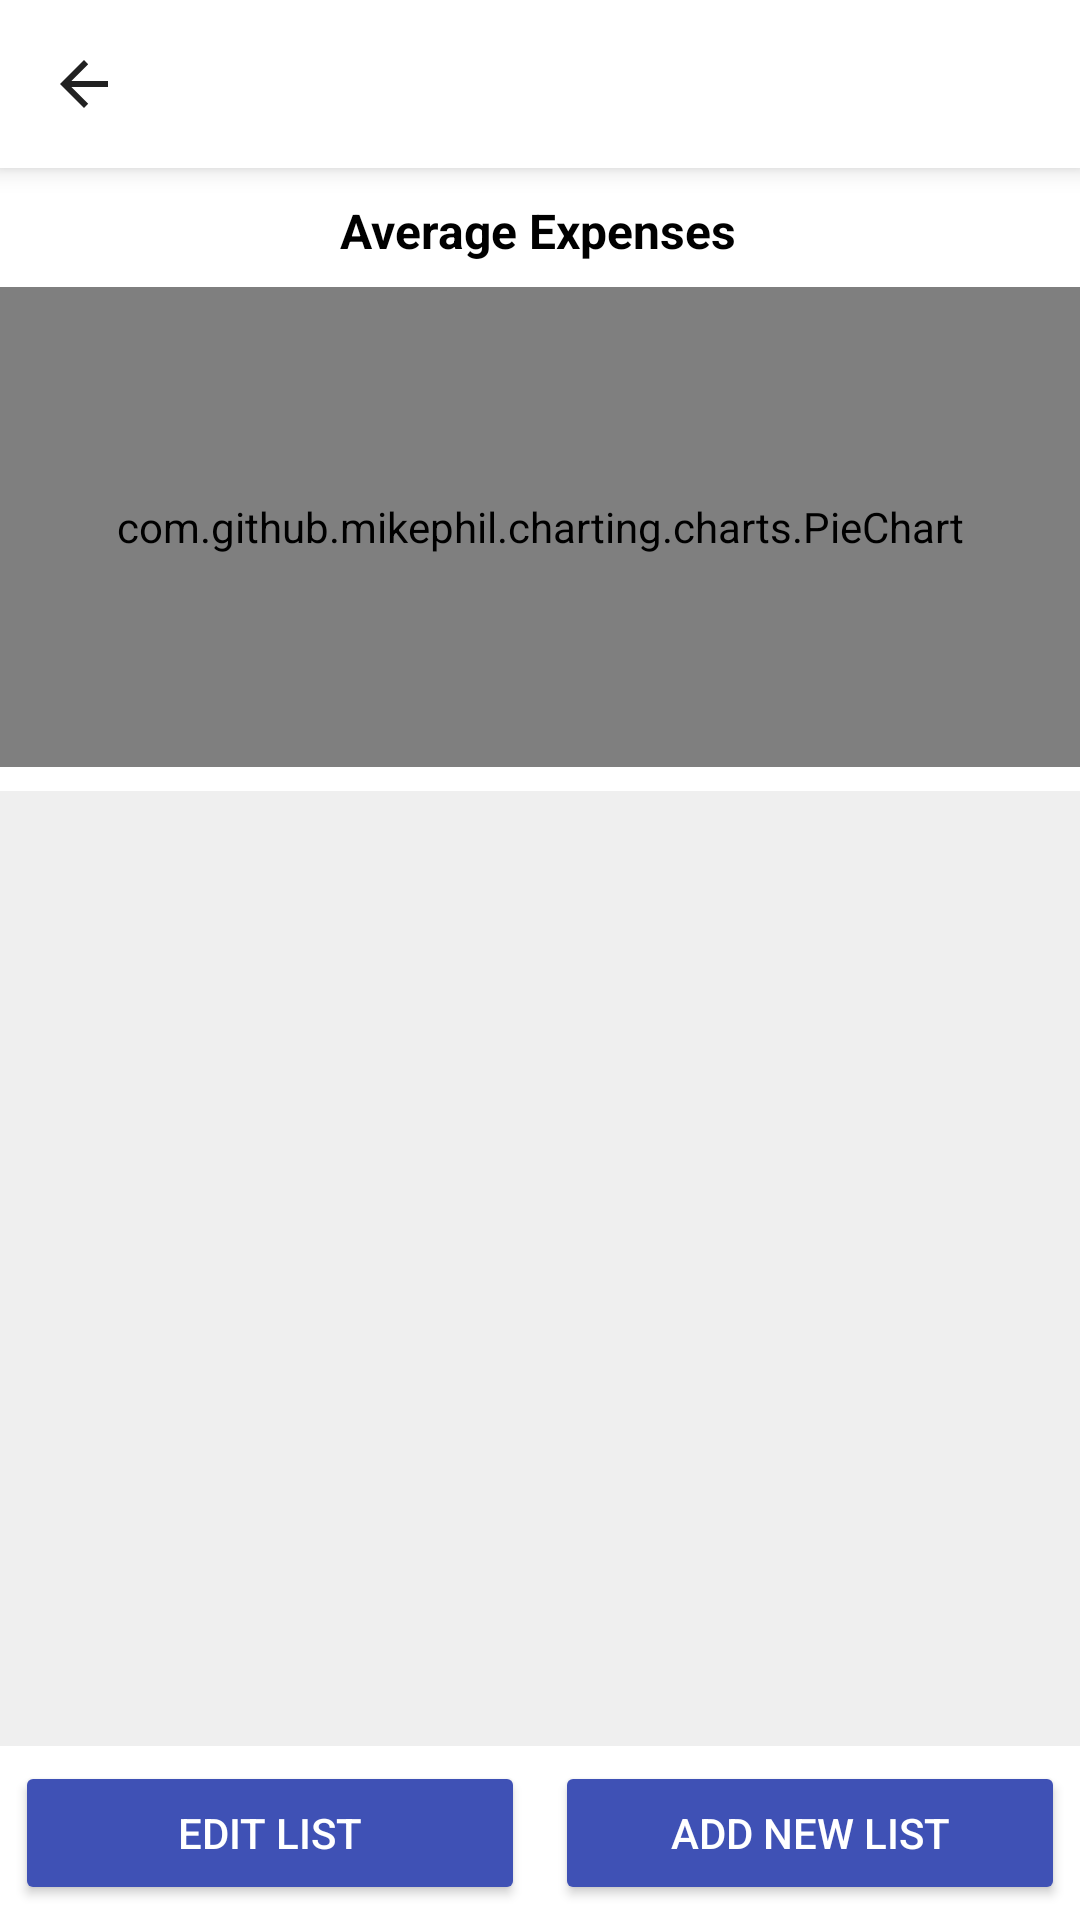

Android layout source for this screen:
<!-- AndroidManifest.xml: application theme Theme.StepUP -->
<!-- res/layout/activity_financial_planner.xml -->
<?xml version="1.0" encoding="utf-8"?>
<androidx.constraintlayout.widget.ConstraintLayout xmlns:android="http://schemas.android.com/apk/res/android"
    xmlns:app="http://schemas.android.com/apk/res-auto"
    xmlns:tools="http://schemas.android.com/tools"
    android:layout_width="match_parent"
    android:layout_height="match_parent"
    tools:context=".Activities.FinancialPlannerActivity">

    <com.google.android.material.appbar.MaterialToolbar
        android:id="@+id/toolbarFP"
        android:layout_width="match_parent"
        android:layout_height="wrap_content"
        android:background="@color/white"
        android:elevation="5dp"
        android:foregroundGravity="center"
        android:gravity="center"
        android:minHeight="?attr/actionBarSize"
        android:textAlignment="center"
        android:theme="?attr/actionBarTheme"
        app:layout_constraintEnd_toEndOf="parent"
        app:layout_constraintStart_toStartOf="parent"
        app:layout_constraintTop_toTopOf="parent"
        app:navigationIcon="?attr/homeAsUpIndicator"
        app:titleCentered="true" />

    <LinearLayout
        android:id="@+id/linearLayout2"
        android:layout_width="match_parent"
        android:layout_height="wrap_content"
        android:orientation="horizontal"
        android:weightSum="1"
        app:layout_constraintBottom_toBottomOf="parent"
        app:layout_constraintEnd_toEndOf="parent"
        app:layout_constraintStart_toStartOf="parent">

        <Button
            android:id="@+id/btnEditList"
            android:layout_width="0dp"
            android:layout_height="wrap_content"
            android:layout_margin="5dp"
            android:layout_weight="0.5"
            android:backgroundTint="#3F51B5"
            android:text="@string/edit_financial_list"
            android:textColor="@color/white" />

        <Button
            android:id="@+id/btnAddNew"
            android:layout_width="0dp"
            android:layout_height="wrap_content"
            android:layout_margin="5dp"
            android:layout_weight="0.5"
            android:backgroundTint="#3F51B5"
            android:text="@string/add_new_financial"
            android:textColor="@color/white" />
    </LinearLayout>

    <TextView
        android:id="@+id/txtViewChart"
        android:layout_width="wrap_content"
        android:layout_height="wrap_content"
        android:layout_marginTop="10dp"
        android:layout_marginBottom="5dp"
        android:text="@string/chart_title"
        android:textColor="@color/black"
        android:textSize="16sp"
        android:textStyle="bold"
        app:layout_constraintBottom_toTopOf="@+id/pieChart_view"
        app:layout_constraintEnd_toEndOf="parent"
        app:layout_constraintHorizontal_bias="0.497"
        app:layout_constraintStart_toStartOf="parent"
        app:layout_constraintTop_toBottomOf="@+id/toolbarFP" />

    <com.github.mikephil.charting.charts.PieChart
        android:id="@+id/pieChart_view"
        android:layout_width="match_parent"
        android:layout_height="match_parent"
        android:layout_marginTop="8dp"
        android:padding="5dp"
        app:layout_constrainedHeight="true"
        app:layout_constraintEnd_toEndOf="parent"
        app:layout_constraintHeight_percent="0.25"
        app:layout_constraintStart_toStartOf="parent"
        app:layout_constraintTop_toBottomOf="@+id/txtViewChart">

    </com.github.mikephil.charting.charts.PieChart>

    <androidx.recyclerview.widget.RecyclerView
        android:id="@+id/rv_financialList"
        android:layout_width="match_parent"
        android:layout_height="0dp"
        android:layout_marginTop="8dp"
        android:background="@color/background"
        android:padding="5dp"
        app:layout_constraintBottom_toTopOf="@+id/linearLayout2"
        app:layout_constraintEnd_toEndOf="parent"
        app:layout_constraintHorizontal_bias="0.0"
        app:layout_constraintStart_toStartOf="parent"
        app:layout_constraintTop_toBottomOf="@+id/pieChart_view" />

</androidx.constraintlayout.widget.ConstraintLayout>
<!-- resources referenced by this layout -->
<resources>
  <color name="background">#EFEFEF</color>
  <color name="black">#FF000000</color>
  <color name="white">#FFFFFFFF</color>
  <string name="add_new_financial">ADD NEW LIST</string>
  <string name="chart_title">Average Expenses</string>
  <string name="edit_financial_list">EDIT LIST</string>
  <style name="Theme.StepUP" parent="Theme.MaterialComponents.Light.NoActionBar">
          
          <item name="colorPrimary">@color/black</item>
          <item name="colorPrimaryVariant">@color/transparent</item>
          <item name="colorOnPrimary">@color/white</item>
          
          <item name="colorSecondary">@color/teal_200</item>
          <item name="colorSecondaryVariant">@color/teal_700</item>
          <item name="colorOnSecondary">@color/black</item>
          
          <item name="android:statusBarColor" tools:targetApi="l">?attr/colorPrimaryVariant</item>
          
      </style>
  <color name="transparent">#00FFFFFF</color>
  <color name="teal_200">#FF03DAC5</color>
  <color name="teal_700">#FF018786</color>
</resources>
